Photos from the image-classification dataset "corn_leaf_diseases" in the GitHub repository Zekken23/Dataset-skripsi-corn-disease. Its 4 classes are: common rust, corn leaf blight, gray leaf spot, insects damage.

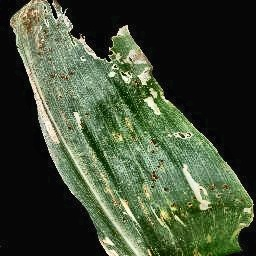
Label: common rust

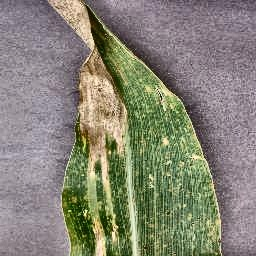
Label: corn leaf blight

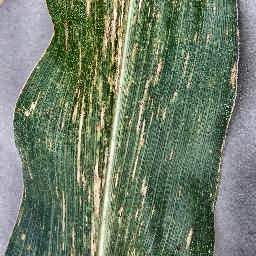
Label: gray leaf spot

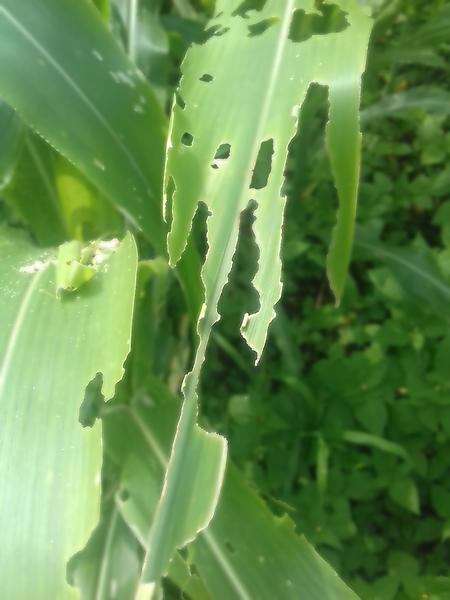
Label: insects damage

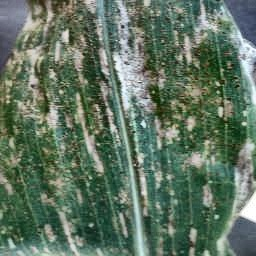
Label: gray leaf spot

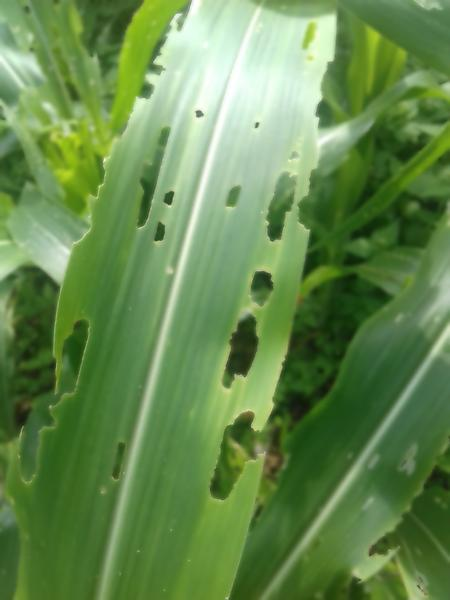
Label: insects damage
